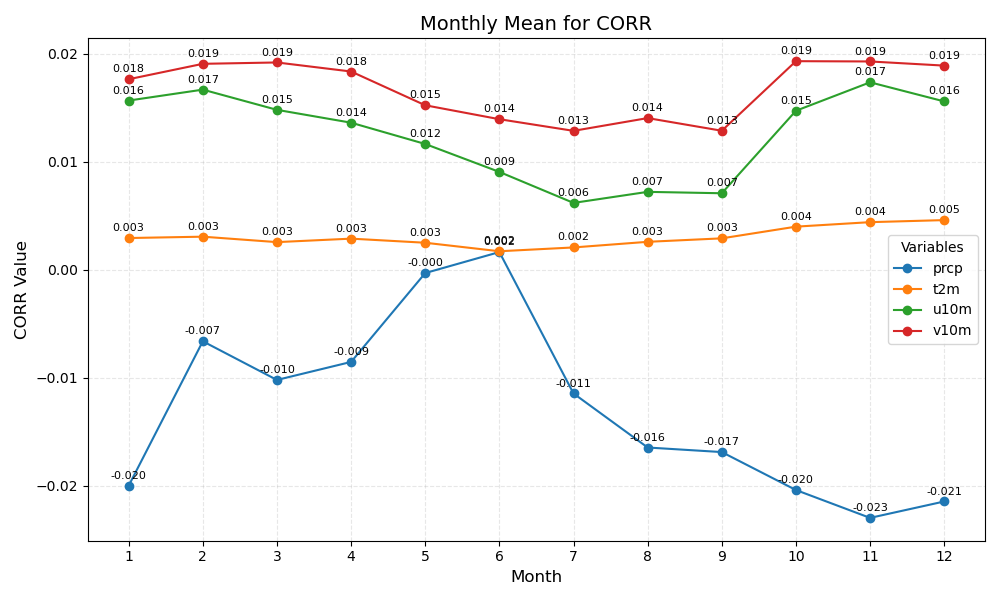

The data file committed next to this chart (first rows):
month	prcp	t2m	u10m	v10m
1	-0.020	0.003	0.016	0.018
2	-0.007	0.003	0.017	0.019
3	-0.010	0.003	0.015	0.019
4	-0.009	0.003	0.014	0.018
5	-0.000	0.003	0.012	0.015
6	0.002	0.002	0.009	0.014
7	-0.011	0.002	0.006	0.013
8	-0.016	0.003	0.007	0.014
9	-0.017	0.003	0.007	0.013
10	-0.020	0.004	0.015	0.019
11	-0.023	0.004	0.017	0.019
12	-0.021	0.005	0.016	0.019
